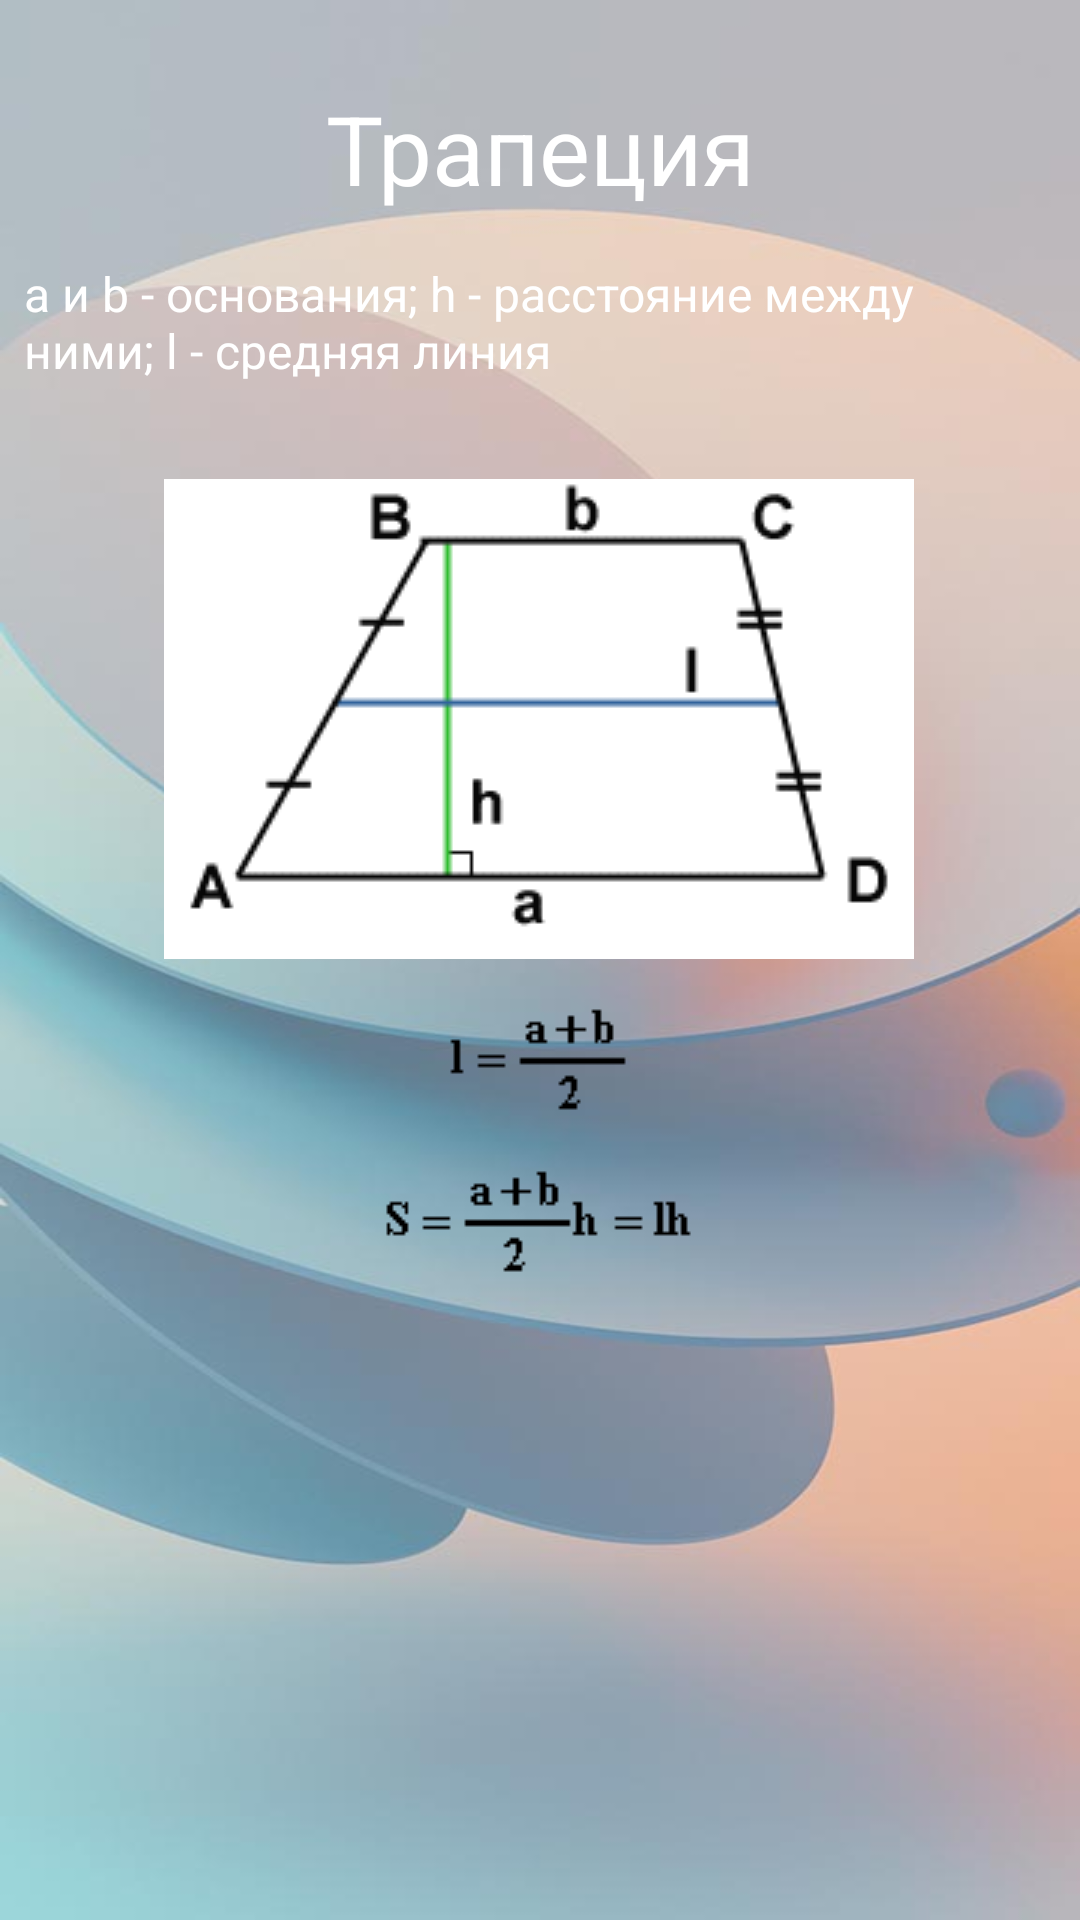

The Android layout XML behind this screen, and the referenced resources:
<!-- AndroidManifest.xml: application theme Theme.VolumeAreaApp -->
<!-- res/layout/activity_f9.xml -->
<?xml version="1.0" encoding="utf-8"?>
<androidx.constraintlayout.widget.ConstraintLayout xmlns:android="http://schemas.android.com/apk/res/android"
    xmlns:app="http://schemas.android.com/apk/res-auto"
    xmlns:tools="http://schemas.android.com/tools"
    android:id="@+id/main"
    android:layout_width="match_parent"
    android:layout_height="match_parent"
    android:background="@drawable/back2"
    tools:context=".F9">

    <TextView
        android:id="@+id/f1TitleTextView"
        android:layout_width="0dp"
        android:layout_height="wrap_content"
        android:layout_marginTop="28dp"
        android:gravity="center"
        android:text="@string/trapezoid"
        android:textColor="@color/white"
        android:textSize="32sp"
        app:layout_constraintEnd_toEndOf="parent"
        app:layout_constraintHorizontal_bias="0.0"
        app:layout_constraintStart_toStartOf="parent"
        app:layout_constraintTop_toTopOf="parent" />

    <TextView
        android:id="@+id/f1_textView"
        android:layout_width="0dp"
        android:layout_height="wrap_content"
        android:layout_marginTop="8dp"
        android:padding="8dp"
        android:text="a и b - основания; h - расстояние между ними; l - средняя линия"
        android:textColor="@color/white"
        android:textSize="16sp"
        app:layout_constraintEnd_toEndOf="parent"
        app:layout_constraintHorizontal_bias="0.0"
        app:layout_constraintStart_toStartOf="parent"
        app:layout_constraintTop_toBottomOf="@+id/f1TitleTextView" />

    <ImageView
        android:id="@+id/imageView2"
        android:layout_width="wrap_content"
        android:layout_height="wrap_content"
        android:layout_marginTop="24dp"
        android:src="@drawable/f9"
        app:layout_constraintEnd_toEndOf="parent"
        app:layout_constraintHorizontal_bias="0.496"
        app:layout_constraintStart_toStartOf="parent"
        app:layout_constraintTop_toBottomOf="@+id/f1_textView" />

    <ImageView
        android:id="@+id/imageView3"
        android:layout_width="wrap_content"
        android:layout_height="wrap_content"
        android:layout_marginTop="12dp"
        android:src="@drawable/f9_1"
        app:layout_constraintEnd_toEndOf="parent"
        app:layout_constraintHorizontal_bias="0.498"
        app:layout_constraintStart_toStartOf="parent"
        app:layout_constraintTop_toBottomOf="@+id/imageView2" />

    <ImageView
        android:id="@+id/imageView4"
        android:layout_width="wrap_content"
        android:layout_height="wrap_content"
        android:layout_marginTop="12dp"
        android:src="@drawable/f9_2"
        app:layout_constraintEnd_toEndOf="parent"
        app:layout_constraintStart_toStartOf="parent"
        app:layout_constraintTop_toBottomOf="@+id/imageView3" />


</androidx.constraintlayout.widget.ConstraintLayout>
<!-- resources referenced by this layout -->
<resources>
  <!-- drawable back2: jpg bitmap (drawable, 28486 bytes) -->
  <!-- drawable f9: gif bitmap (drawable, 2562 bytes) -->
  <!-- drawable f9_1: gif bitmap (drawable, 994 bytes) -->
  <!-- drawable f9_2: gif bitmap (drawable, 1078 bytes) -->
  <string name="trapezoid">Трапеция</string>
  <style name="Theme.VolumeAreaApp" parent="Base.Theme.VolumeAreaApp" />
  <style name="Base.Theme.VolumeAreaApp" parent="Theme.Material3.DayNight">
          
          
      </style>
  <!-- not gathered from this repository: default colours our renderer supplied (Android Studio template values) -->
  <color name="white">#FFFFFFFF</color>
</resources>
